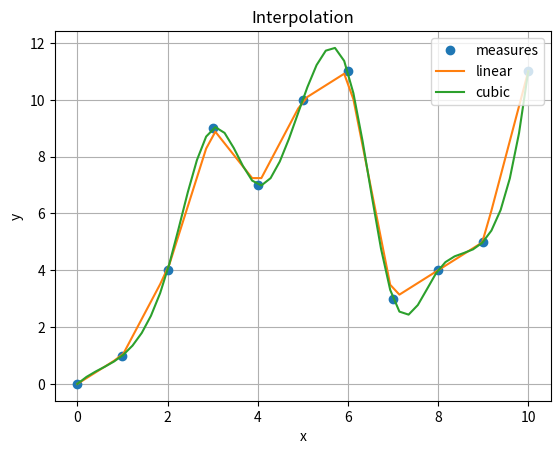

The matplotlib source for this figure:
import  numpy as np
import  matplotlib.pyplot as plt


def interpolate(x, x1, x2, y1, y2): return y1+(y2-y1)/(x2-x1)*(x-x1)

np.random.seed(1)

xx = np.linspace(0, 20 * np.pi, 1000)

yy = np.sin(xx) + np.random.normal(0, 0.1, 1000)


print(f"x = {xx[15]}, y = {yy[15]}")
print(f"x = {xx[16]}, y = {yy[16]}")

x_mid = (xx[15]+xx[16])/2 #интерполяция
y_mid = interpolate(x_mid, xx[15], xx[16], yy[15], yy[16])
print(f"mid: x = {x_mid}, y = {y_mid}")

x_out=(xx[16]+xx[17])/2 #экстраполяция
y_out=interpolate(x_out, xx[15], xx[16], yy[15], yy[16])
print(f"out: x = {x_out}, y = {y_out}")

#https://scipy-lectures.org/intro/scipy/auto_examples/plot_interpolation.html
from scipy.interpolate import interp1d
import numpy as np
xx = np.array([0, 1, 2, 3, 4, 5, 6, 7, 8, 9, 10])
yy = np.array([0, 1, 4, 9, 7, 10, 11, 3, 4, 5, 11])

# Создание функции интерполяции
linear_interp = interp1d(xx, yy, kind='linear')
cubic_interp = interp1d(xx, yy, kind='cubic')

tt = np.linspace(0, 10, 50)

# Вычисление значений
y_linear = linear_interp(tt)
y_cubic = cubic_interp(tt)

plt.plot(xx, yy, 'o', ms=6, label='measures')
plt.plot(tt, y_linear, label="linear")
plt.plot(tt, y_cubic, label="cubic")

plt.legend(loc="upper right")
plt.xlabel("x")
plt.ylabel("y")
plt.title("Interpolation")
plt.grid(True)
plt.show()
